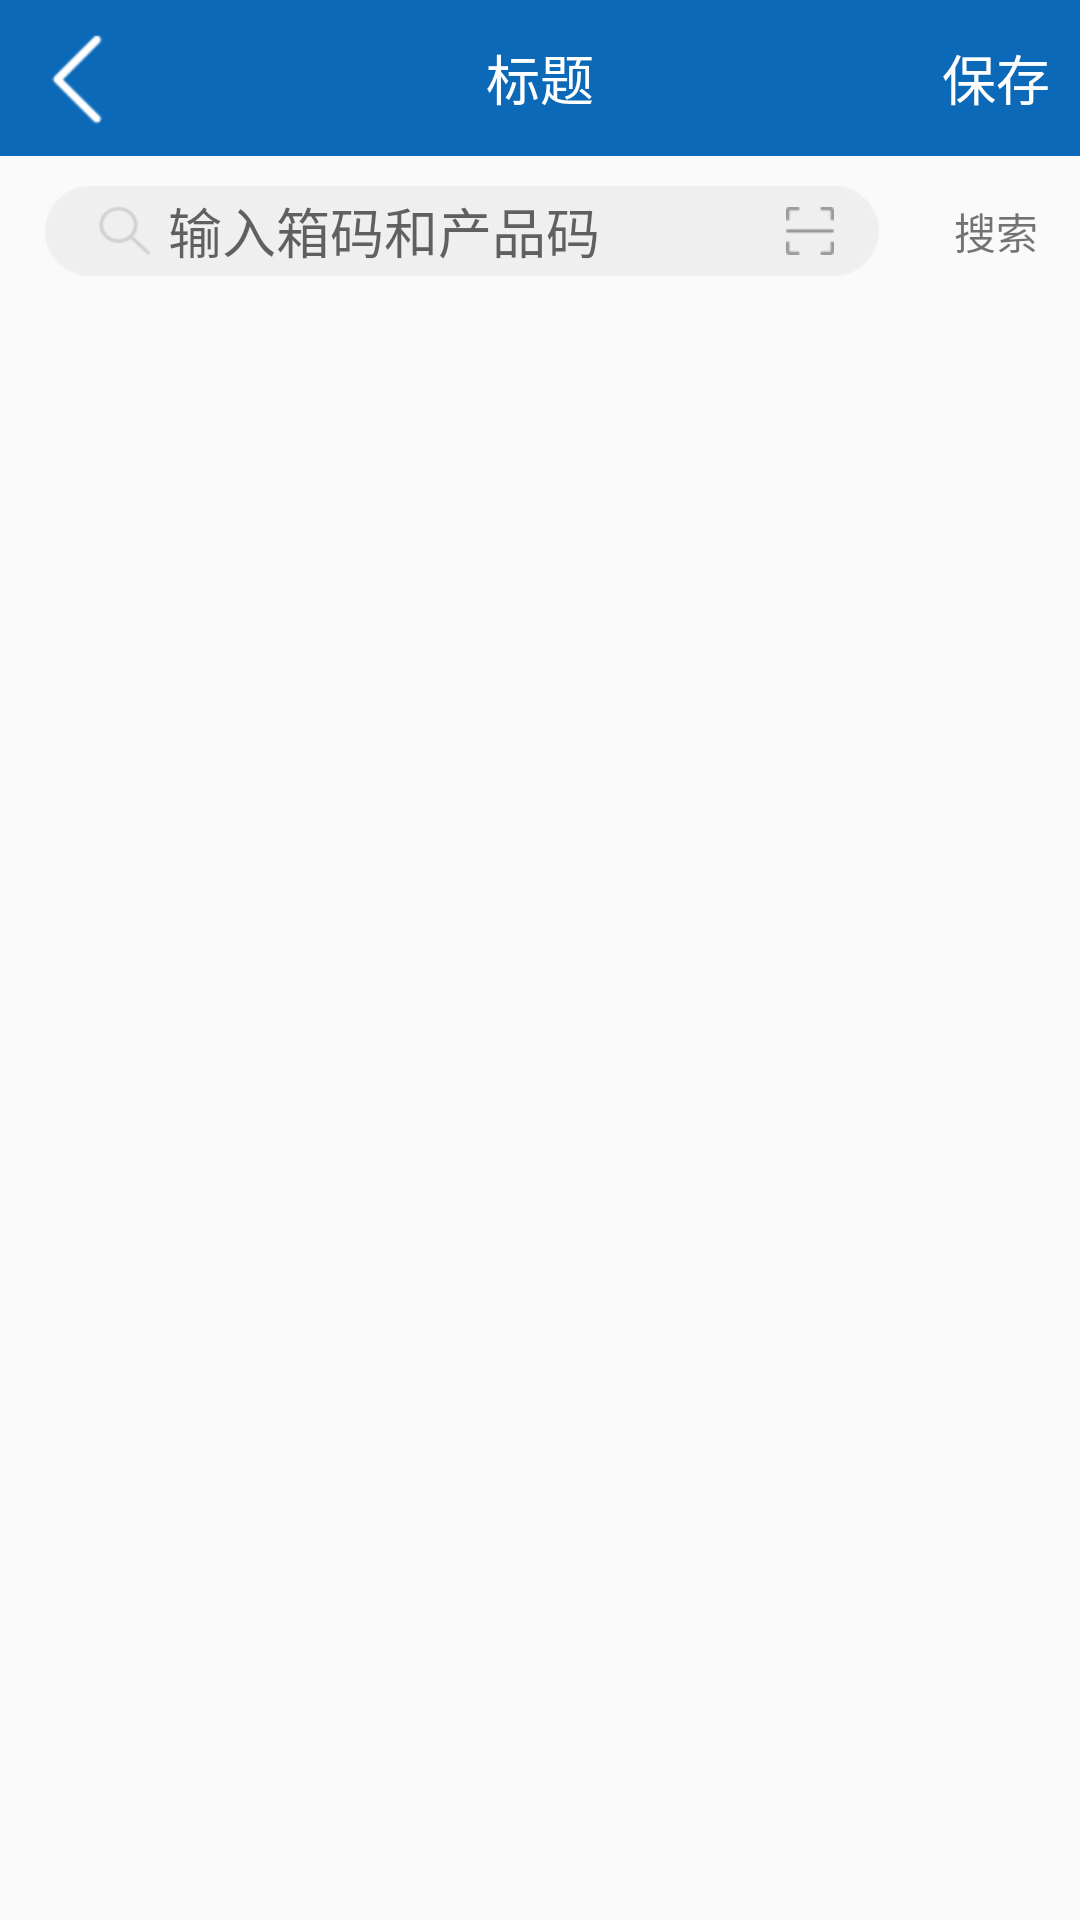

Produce the Android XML layout that renders to this screen, including the resource entries it uses.
<!-- AndroidManifest.xml: application theme AppTheme -->
<!-- res/layout/activity_inspection.xml -->
<?xml version="1.0" encoding="utf-8"?>
<LinearLayout
        xmlns:android="http://schemas.android.com/apk/res/android"
        android:orientation="vertical"
        android:layout_width="match_parent"
        android:layout_height="match_parent">

    <include
            android:id="@+id/top"
            layout="@layout/top_layout"/>

    <LinearLayout
            android:orientation="horizontal"
            android:focusable="true"
            android:focusableInTouchMode="true"
            android:layout_width="match_parent"
            android:layout_height="wrap_content">
        
        <EditText
                android:id="@+id/ed_search"
                android:hint="@string/search_view"
                android:layout_marginStart="@dimen/space_15"
                android:drawableEnd="@mipmap/icon_scanning"
                android:paddingEnd="@dimen/space_15"
                android:paddingStart="@dimen/space_41"
                android:maxLines="1"
                android:background="@mipmap/search_input"
                android:layout_marginTop="@dimen/space_10"
                android:layout_width="wrap_content"
                android:layout_height="wrap_content">
        </EditText>

        <TextView
                android:text="@string/search"
                android:id="@+id/tv_search"
                android:layout_marginStart="@dimen/space_25"
                android:textColor="@color/text_color"
                android:textSize="@dimen/x22"
                android:layout_gravity="center_vertical"
                android:layout_marginTop="@dimen/space_5"
                android:layout_width="wrap_content"
                android:layout_height="wrap_content"/>

    </LinearLayout>

    <android.support.v7.widget.RecyclerView
            android:id="@+id/recycler_view"
            android:layout_marginTop="@dimen/space_6"
            android:layout_width="match_parent"
            android:background="@color/white_bg"
            android:layout_height="match_parent"/>

</LinearLayout>
<!-- res/layout/top_layout.xml (included above) -->
<?xml version="1.0" encoding="utf-8"?>
<RelativeLayout xmlns:android="http://schemas.android.com/apk/res/android"
    android:layout_width="match_parent"
    android:layout_height="wrap_content"
    android:background="@color/theme_color">

    <ImageView
        android:id="@+id/iv_back"
        android:layout_width="wrap_content"
        android:layout_height="wrap_content"
        android:padding="10dp"
        android:src="@mipmap/ic_back"/>

    <TextView
        android:id="@+id/tv_title"
        android:layout_width="wrap_content"
        android:layout_height="wrap_content"
        android:textSize="18sp"
        android:textColor="@color/white"
        android:padding="10dp"
        android:text="标题"
        android:layout_centerInParent="true"
        />

    <TextView
        android:id="@+id/tv_right"
        android:layout_width="wrap_content"
        android:layout_height="wrap_content"
        android:textSize="18sp"
        android:textColor="@color/white"
        android:padding="10dp"
        android:text="保存"
        android:layout_centerVertical="true"
        android:layout_alignParentEnd="true"
        />

</RelativeLayout>
<!-- resources referenced by this layout -->
<resources>
  <color name="theme_color">#0B69B8</color>
  <color name="white">#FFFFFF</color>
  <dimen name="space_10">10dp</dimen>
  <dimen name="space_15">15dp</dimen>
  <dimen name="space_25">25dp</dimen>
  <dimen name="space_41">41dp</dimen>
  <dimen name="space_5">5dp</dimen>
  <dimen name="space_6">6dp</dimen>
  <!-- mipmap ic_back: png bitmap (mipmap-hdpi, 594 bytes) -->
  <!-- mipmap icon_scanning: png bitmap (mipmap-xhdpi, 499 bytes) -->
  <!-- mipmap search_input: png bitmap (mipmap-xhdpi, 3490 bytes) -->
  <string name="search">搜索</string>
  <string name="search_view">输入箱码和产品码</string>
  <style name="AppTheme" parent="Theme.AppCompat.Light.NoActionBar">
          
          
          <item name="colorPrimary">@color/white</item>
          
          <item name="colorPrimaryDark">@color/colorPrimaryDark</item>
          
          <item name="colorAccent">@color/colorAccent</item>
      </style>
  <color name="colorPrimaryDark">#00574B</color>
  <color name="colorAccent">#D81B60</color>
</resources>
